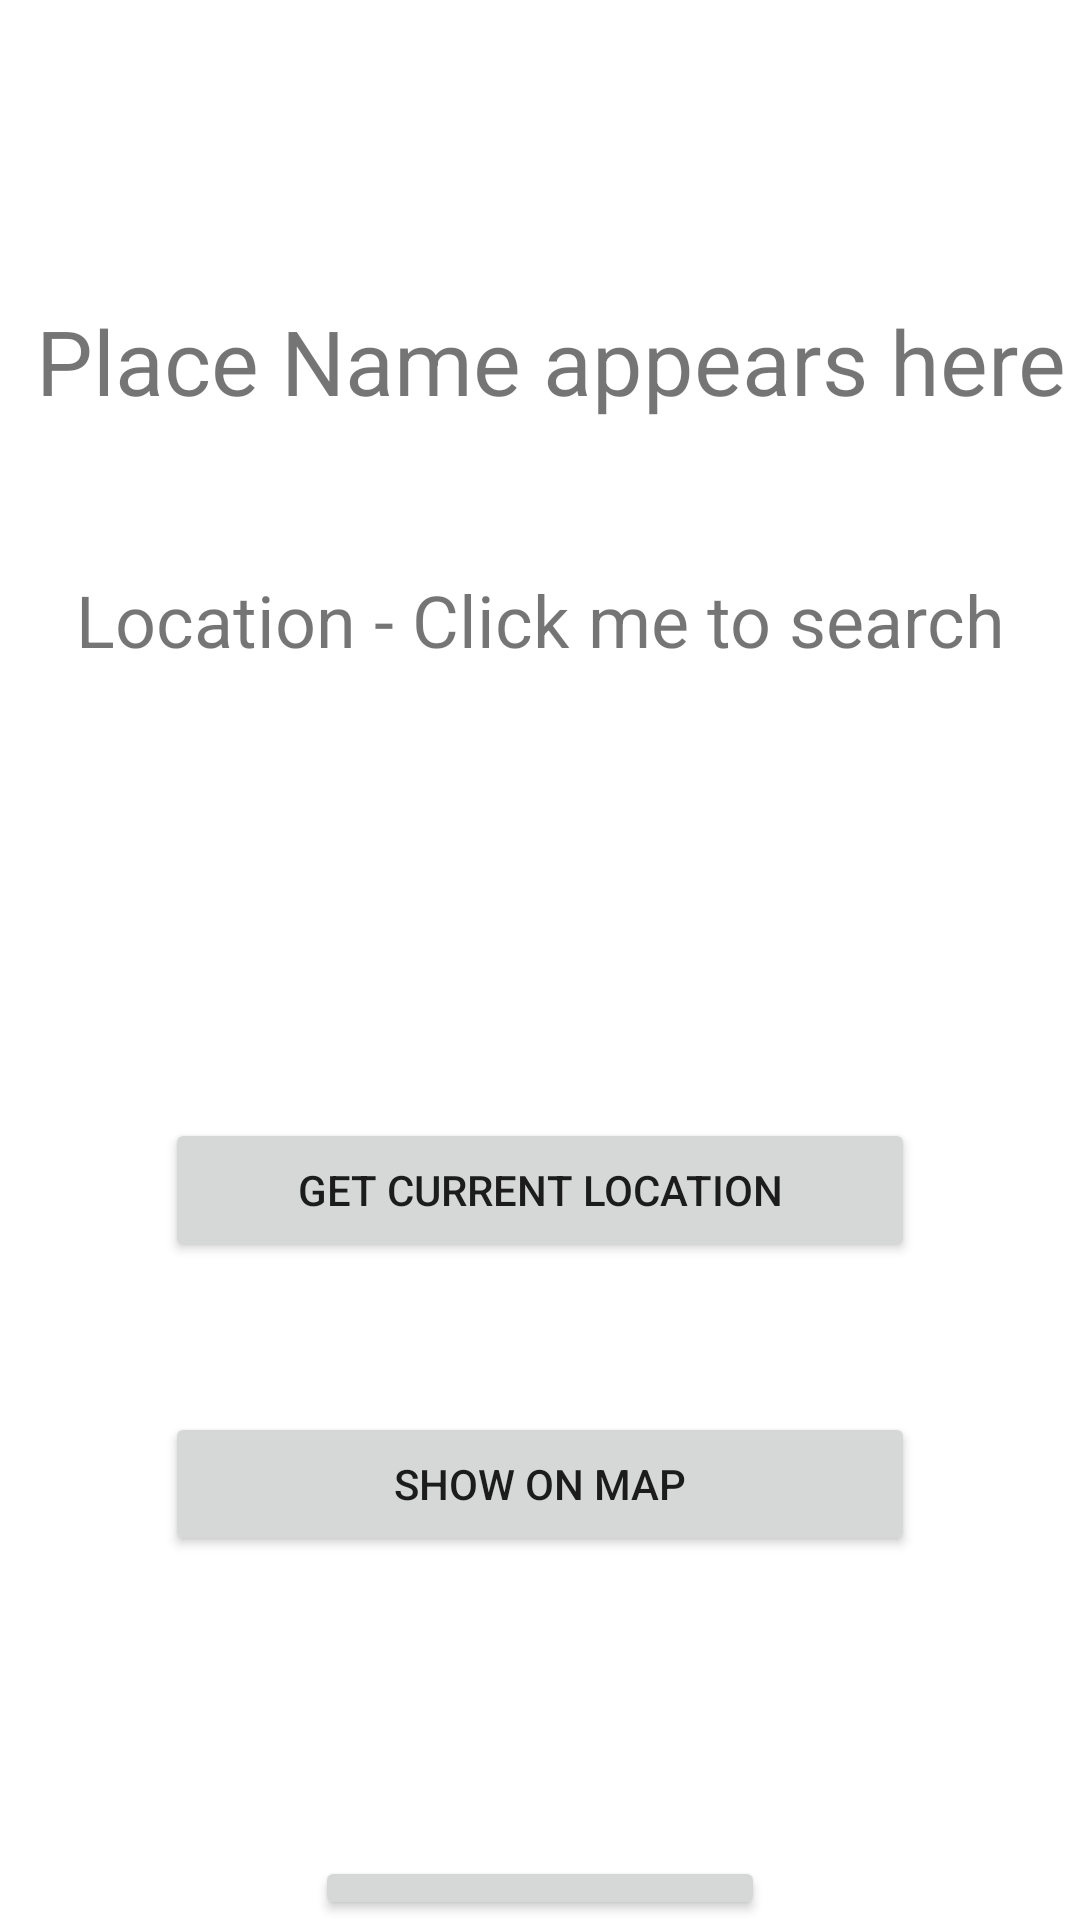

Produce the Android XML layout that renders to this screen, including the resource entries it uses.
<!-- AndroidManifest.xml: application theme Theme.Task91PRestaurantMap -->
<!-- res/layout/activity_add_place.xml -->
<?xml version="1.0" encoding="utf-8"?>
<LinearLayout xmlns:android="http://schemas.android.com/apk/res/android"
    xmlns:app="http://schemas.android.com/apk/res-auto"
    xmlns:tools="http://schemas.android.com/tools"
    android:layout_width="match_parent"
    android:layout_height="match_parent"
    android:orientation="vertical"
    tools:context=".AddPlaceActivity">

    <TextView
        android:id="@+id/placeNameTextView"
        android:layout_width="match_parent"
        android:layout_height="wrap_content"
        android:layout_marginTop="100dp"
        android:layout_marginBottom="50dp"
        android:gravity="center"
        android:text=" Place Name appears here"
        android:textSize="30sp" />

    <TextView
        android:id="@+id/locationTextView"
        android:layout_width="match_parent"
        android:layout_height="wrap_content"
        android:gravity="center"
        android:text="Location - Click me to search"
        android:textSize="24sp" />

    <Button
        android:id="@+id/getLocationButton"
        android:layout_width="250dp"
        android:layout_height="wrap_content"
        android:layout_gravity="center"
        android:layout_marginTop="150dp"
        android:text="Get Current Location"
        app:cornerRadius="150dp" />

    <Button
        android:id="@+id/showOnMapButton"
        android:layout_width="250dp"
        android:layout_height="wrap_content"
        android:layout_gravity="center"
        android:layout_marginTop="50dp"
        android:text="Show on Map"
        app:cornerRadius="150dp" />

    <Button
        android:id="@+id/saveButton"
        android:layout_width="150dp"
        android:layout_height="wrap_content"
        android:layout_gravity="center"
        android:layout_marginTop="100dp"
        android:text="Save"
        app:cornerRadius="10dp
" />

</LinearLayout>
<!-- resources referenced by this layout -->
<resources>
  <style name="Theme.Task91PRestaurantMap" parent="Theme.MaterialComponents.DayNight.DarkActionBar">
          
          <item name="colorPrimary">@color/purple_500</item>
          <item name="colorPrimaryVariant">@color/purple_700</item>
          <item name="colorOnPrimary">@color/white</item>
          
          <item name="colorSecondary">@color/teal_200</item>
          <item name="colorSecondaryVariant">@color/teal_700</item>
          <item name="colorOnSecondary">@color/black</item>
          
          <item name="android:statusBarColor" tools:targetApi="l">?attr/colorPrimaryVariant</item>
          
      </style>
  <!-- not gathered from this repository: default colours our renderer supplied (Android Studio template values) -->
  <color name="purple_500">#FF6200EE</color>
  <color name="purple_700">#FF3700B3</color>
  <color name="teal_200">#FF03DAC5</color>
  <color name="teal_700">#FF018786</color>
  <color name="black">#FF000000</color>
  <color name="white">#FFFFFFFF</color>
</resources>
